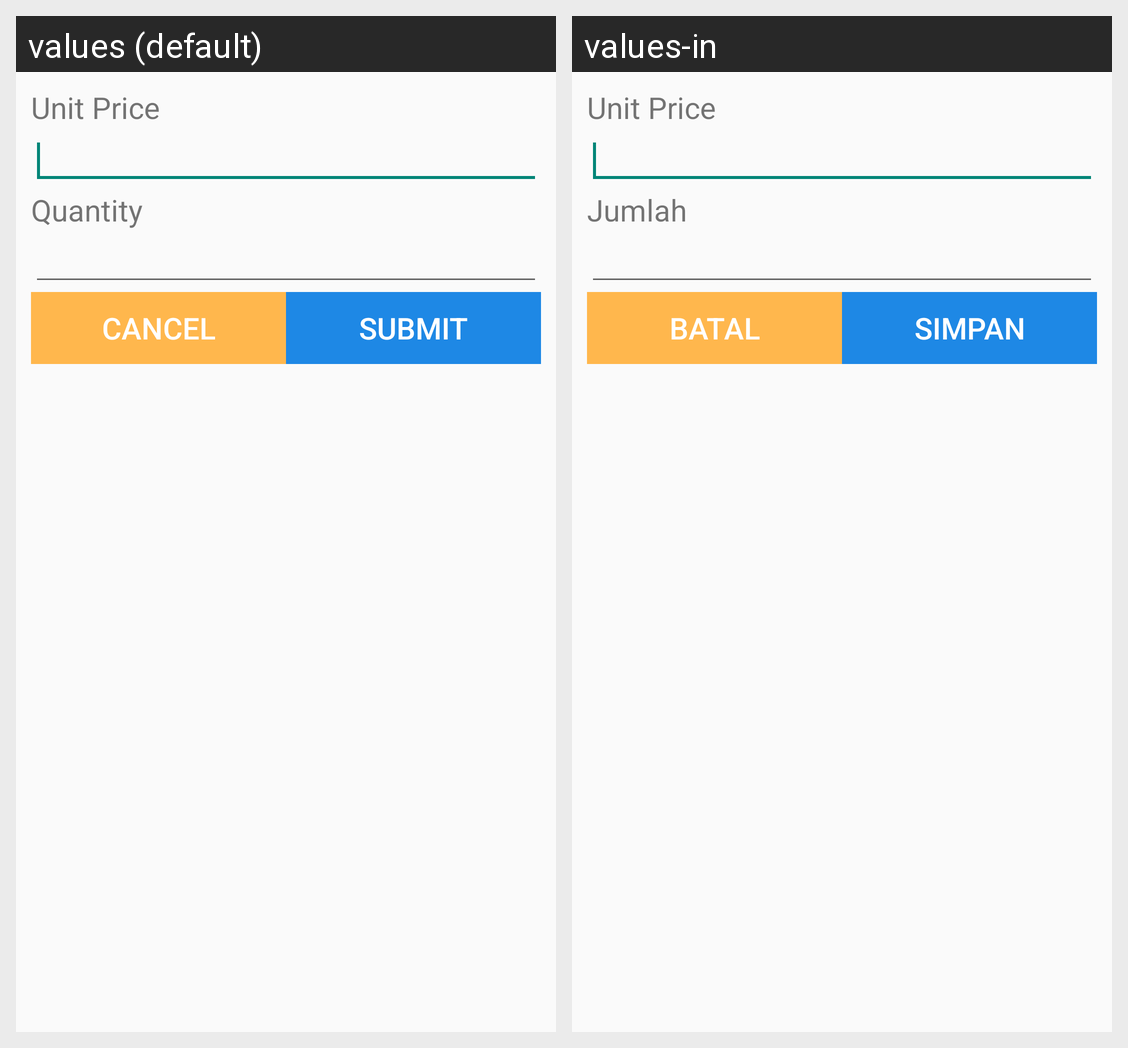

Strings drawn on this Android screen and how each of the app's shown locales translates them:
Android screen res/layout/layout_addproductlot.xml rendered under 2 locales, left to right: values (default), values-in. Device: Nexus 5 (rendered at 1080×1920; each locale shown at half size, 540×960, under a caption strip naming it); theme AppThemeOld.
Strings drawn on this screen, with the default value and each locale's value (text and hints the layout hard-codes, and strings that could not be matched under every locale, appear in the picture but are not listed):

unit_price
  values: Unit Price
  values-in: Unit Price

quantity
  values: Quantity
  values-in: Jumlah

cancel
  values: Cancel
  values-in: Batal

action_submit
  values: Submit
  values-in: Simpan
